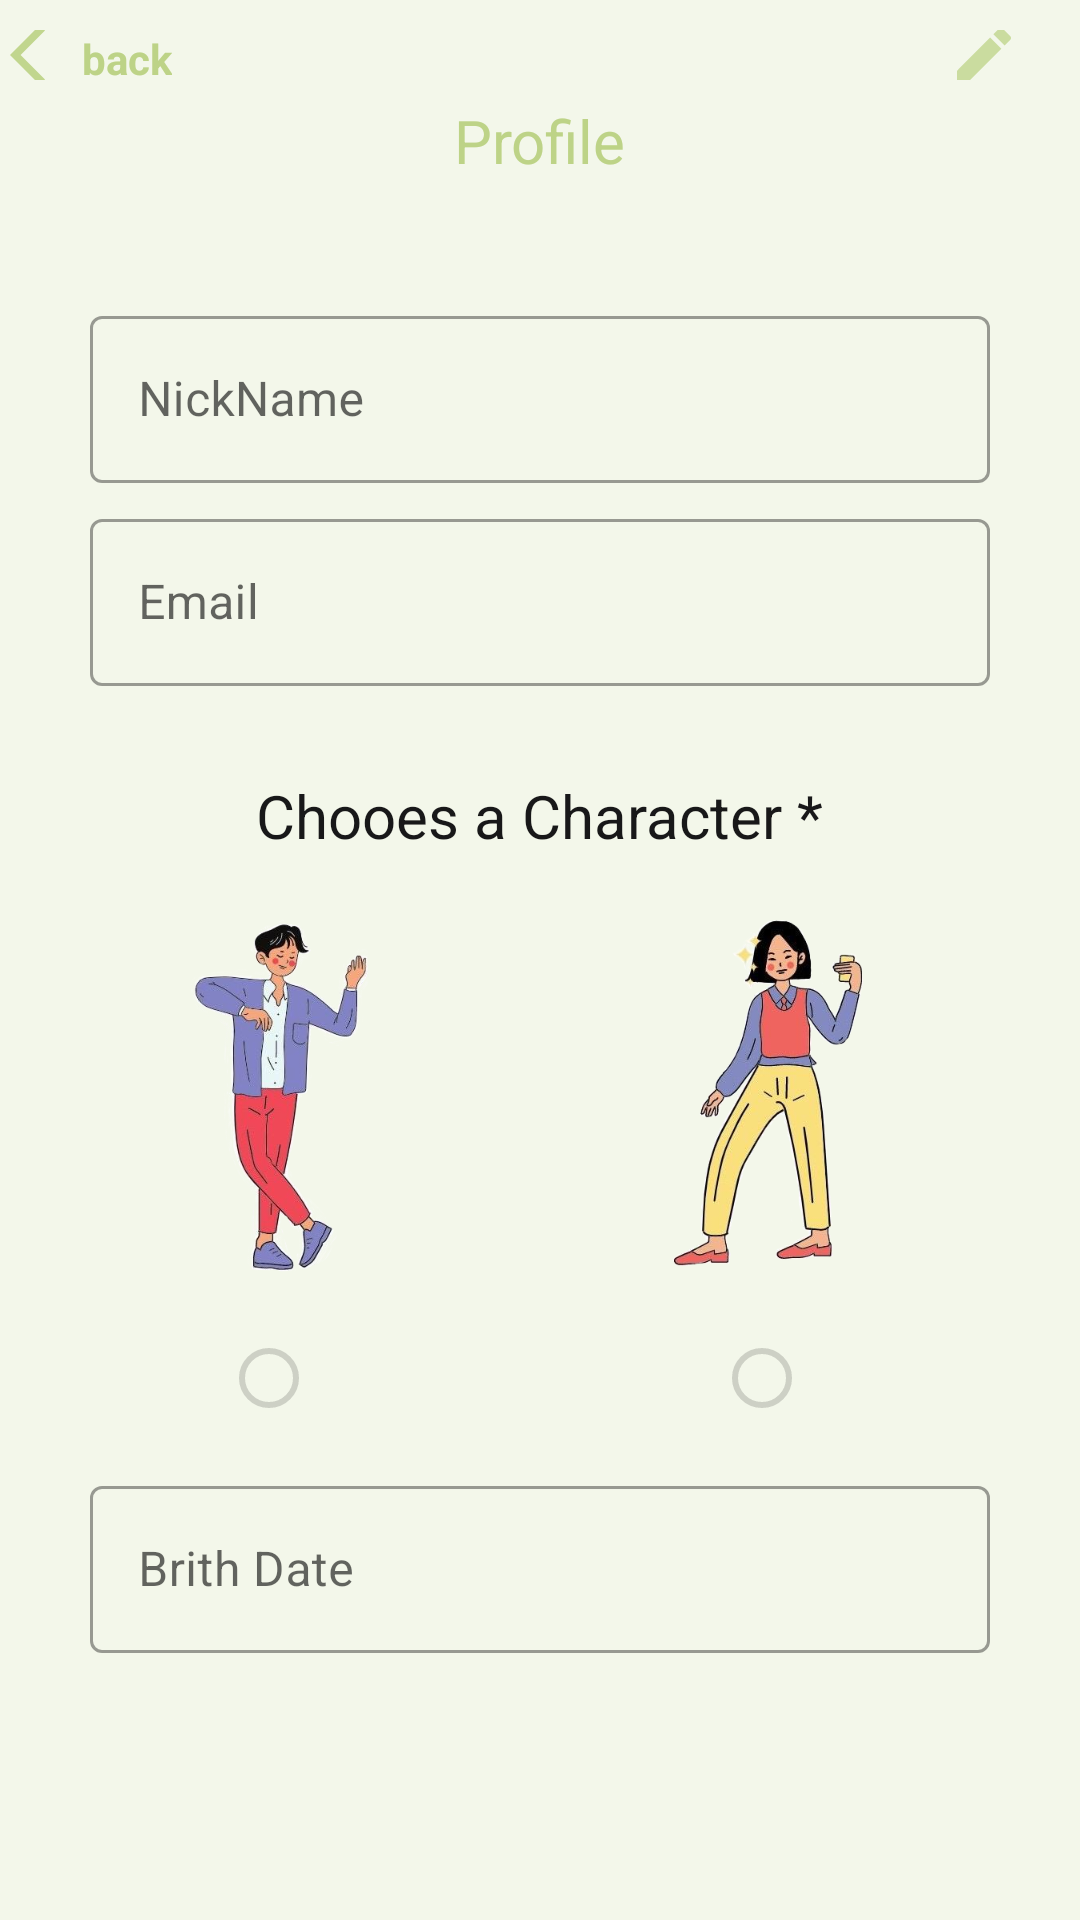

Produce the Android XML layout that renders to this screen, including the resource entries it uses.
<!-- AndroidManifest.xml: application theme AppTheme -->
<!-- res/layout/activity_profile_page.xml -->
<?xml version="1.0" encoding="utf-8"?>
<LinearLayout xmlns:android="http://schemas.android.com/apk/res/android"
    xmlns:app="http://schemas.android.com/apk/res-auto"
    xmlns:tools="http://schemas.android.com/tools"
    android:layout_width="match_parent"
    android:layout_height="match_parent"
    android:background="@color/Color"
    android:orientation="vertical"
    tools:context=".ProfilePage">



    <LinearLayout
        android:layout_width="match_parent"
        android:layout_height="wrap_content"
        android:gravity="left"
        android:layout_marginTop="10dp"
        android:orientation="horizontal">

        <TextView
            android:id="@+id/back"
            android:layout_width="wrap_content"
            android:layout_height="50px"
            android:layout_gravity="left"
            android:layout_marginLeft="10px"
            android:layout_marginTop="20px"
            android:drawableLeft="@drawable/ic_baseline_arrow_back_ios_24"
            android:foregroundGravity="left"
            android:gravity="left"
            android:text="@string/back"
            android:textColor="@color/baseColor"
            android:textStyle="bold" />

        <TextView
            android:id="@+id/edit"
            android:layout_width="wrap_content"
            android:layout_height="50px"
            android:layout_marginTop="20px"
            android:layout_marginRight="20dp"
            android:layout_gravity="right"
            android:layout_weight="1"
            android:drawableRight="@drawable/ic_baseline_edit_24"
            android:gravity="right"
            android:textColor="@color/baseColor"
            android:textStyle="bold" />
        <TextView
            android:id="@+id/save"
            android:layout_width="wrap_content"
            android:layout_height="50px"
            android:layout_marginTop="20px"
            android:layout_weight="1"
            android:visibility="gone"
            android:layout_marginRight="20dp"
            android:drawableRight="@drawable/ic_baseline_check_24"
            android:gravity="right"
            android:layout_gravity="right"
            android:textColor="@color/baseColor"
            android:textStyle="bold" />



    </LinearLayout>




  

    <ScrollView
        android:layout_width="match_parent"
        android:layout_height="match_parent">

        <LinearLayout
            android:layout_width="match_parent"
            android:layout_height="wrap_content"
            android:orientation="vertical">


            <TextView

                android:layout_width="wrap_content"
                android:layout_height="60dp"
                android:layout_gravity="center_horizontal"

                android:text="@string/profile"
                android:textColor="@color/baseColor"
                android:textSize="20sp" />

            <com.google.android.material.textfield.TextInputLayout
                style="@style/Widget.MaterialComponents.TextInputLayout.OutlinedBox"
                android:layout_width="900px"
                android:layout_height="wrap_content"
                android:layout_gravity="center"
                android:layout_marginTop="20px"
                android:hint="@string/nickName">

                <com.google.android.material.textfield.TextInputEditText

                     android:id="@+id/nickName"
                    android:enabled="false"
                    android:layout_width="match_parent"
                    android:layout_height="wrap_content"
                    android:layout_gravity="center" />


            </com.google.android.material.textfield.TextInputLayout>

            <com.google.android.material.textfield.TextInputLayout
                style="@style/Widget.MaterialComponents.TextInputLayout.OutlinedBox"
                android:layout_width="900px"
                android:layout_height="wrap_content"
                android:layout_gravity="center"
                android:layout_marginTop="20px"
                android:hint="@string/email">

                <com.google.android.material.textfield.TextInputEditText

                    android:id="@+id/email"
                    android:enabled="false"
                    android:layout_width="match_parent"
                    android:layout_height="wrap_content"
                    android:layout_gravity="center" />


            </com.google.android.material.textfield.TextInputLayout>





















            <com.google.android.material.textfield.TextInputLayout
                style="@style/Widget.MaterialComponents.TextInputLayout.OutlinedBox"
                android:layout_width="900px"
                android:layout_height="wrap_content"
                android:layout_gravity="center"
                android:visibility="gone"
                android:layout_marginTop="20px"
                android:hint="@string/confirmPassword">

                <com.google.android.material.textfield.TextInputEditText

                    android:id="@+id/confPassword"
                    android:layout_width="match_parent"
                    android:layout_height="wrap_content"
                    android:layout_gravity="center" />


            </com.google.android.material.textfield.TextInputLayout>

            <TextView

                android:layout_width="wrap_content"
                android:layout_height="60dp"
                android:layout_gravity="center_horizontal"
                android:layout_marginTop="40px"
                android:gravity="center"
                android:text="@string/chooesCharacter"
                android:textColor="#181819"
                android:textSize="20sp"
                app:srcCompat="@drawable/logo" />

            <LinearLayout
                android:layout_width="wrap_content"
                android:layout_height="wrap_content"
                android:orientation="horizontal">


                <ImageView
                    android:id="@+id/imageView"
                    android:layout_width="match_parent"
                    android:layout_height="400px"
                    android:layout_weight="1"
                    app:srcCompat="@drawable/male" />

                <ImageView
                    android:id="@+id/imageView2"
                    android:layout_width="wrap_content"
                    android:layout_height="400px"
                    android:layout_weight="1"
                    app:srcCompat="@drawable/female" />
            </LinearLayout>

            <RadioGroup
                android:id="@+id/gender"
                android:layout_width="match_parent"
                android:layout_height="wrap_content"
                android:gravity="center"
                android:orientation="horizontal">

                <RadioButton
                    android:id="@+id/male"
                    android:layout_width="111dp"
                    android:enabled="false"
                    android:layout_height="wrap_content"
                    android:layout_marginRight="40px" />

                <RadioButton
                    android:id="@+id/female"
                    android:enabled="false"
                    android:layout_width="wrap_content"
                    android:layout_height="wrap_content"
                    android:layout_marginLeft="40dp" />
            </RadioGroup>














            <com.google.android.material.textfield.TextInputLayout
                style="@style/Widget.MaterialComponents.TextInputLayout.OutlinedBox"
                android:layout_width="900px"
                android:layout_height="wrap_content"
                android:layout_gravity="center"
                android:layout_marginTop="20px"
                android:hint="@string/Dob">

                <com.google.android.material.textfield.TextInputEditText

                    android:id="@+id/Dob"
                    android:enabled="false"
                    android:layout_width="match_parent"
                    android:layout_height="wrap_content"
                    android:layout_gravity="center" />


            </com.google.android.material.textfield.TextInputLayout>















        </LinearLayout>
    </ScrollView>





</LinearLayout>
<!-- resources referenced by this layout -->
<resources>
  <color name="Color">#F3F7EA</color>
  <color name="baseColor">#BDD387</color>
  <!-- drawable female: png bitmap (drawable-v24, 118901 bytes) -->
  <!-- drawable ic_baseline_arrow_back_ios_24 (drawable) -->
  <vector android:alpha="0.93" android:height="24dp"
      android:tint="#BDD387" android:viewportHeight="24"
      android:viewportWidth="24" android:width="24dp" xmlns:android="http://schemas.android.com/apk/res/android">
      <path android:fillColor="@android:color/white" android:pathData="M11.67,3.87L9.9,2.1 0,12l9.9,9.9 1.77,-1.77L3.54,12z"/>
  </vector>
  <!-- drawable ic_baseline_check_24 (drawable) -->
  <vector android:alpha="0.76" android:height="24dp"
      android:tint="#BDD387" android:viewportHeight="24"
      android:viewportWidth="24" android:width="24dp" xmlns:android="http://schemas.android.com/apk/res/android">
      <path android:fillColor="@android:color/white" android:pathData="M9,16.17L4.83,12l-1.42,1.41L9,19 21,7l-1.41,-1.41z"/>
  </vector>
  <!-- drawable ic_baseline_edit_24 (drawable) -->
  <vector android:alpha="0.76" android:height="24dp"
      android:tint="#BDD387" android:viewportHeight="24"
      android:viewportWidth="24" android:width="24dp" xmlns:android="http://schemas.android.com/apk/res/android">
      <path android:fillColor="@android:color/white" android:pathData="M3,17.25V21h3.75L17.81,9.94l-3.75,-3.75L3,17.25zM20.71,7.04c0.39,-0.39 0.39,-1.02 0,-1.41l-2.34,-2.34c-0.39,-0.39 -1.02,-0.39 -1.41,0l-1.83,1.83 3.75,3.75 1.83,-1.83z"/>
  </vector>
  <!-- drawable logo: png bitmap (drawable-v24, 40544 bytes) -->
  <!-- drawable male: png bitmap (drawable-v24, 118169 bytes) -->
  <string name="Dob"> Brith Date </string>
  <string name="back">back</string>
  <string name="chooesCharacter">Chooes a Character *</string>
  <string name="confirmPassword">Confirm Password</string>
  <string name="email">Email</string>
  <string name="newPassword">Password</string>
  <string name="nickName">NickName</string>
  <string name="profile">Profile</string>
  <style name="AppTheme" parent="Theme.MaterialComponents.Light.NoActionBar">
         // MaterialComponents
          
          <item name="colorPrimary">@color/baseColor</item>
          <item name="colorPrimaryDark">@color/baseColor</item>
          <item name="colorAccent">@color/baseColor</item>
      </style>
</resources>
